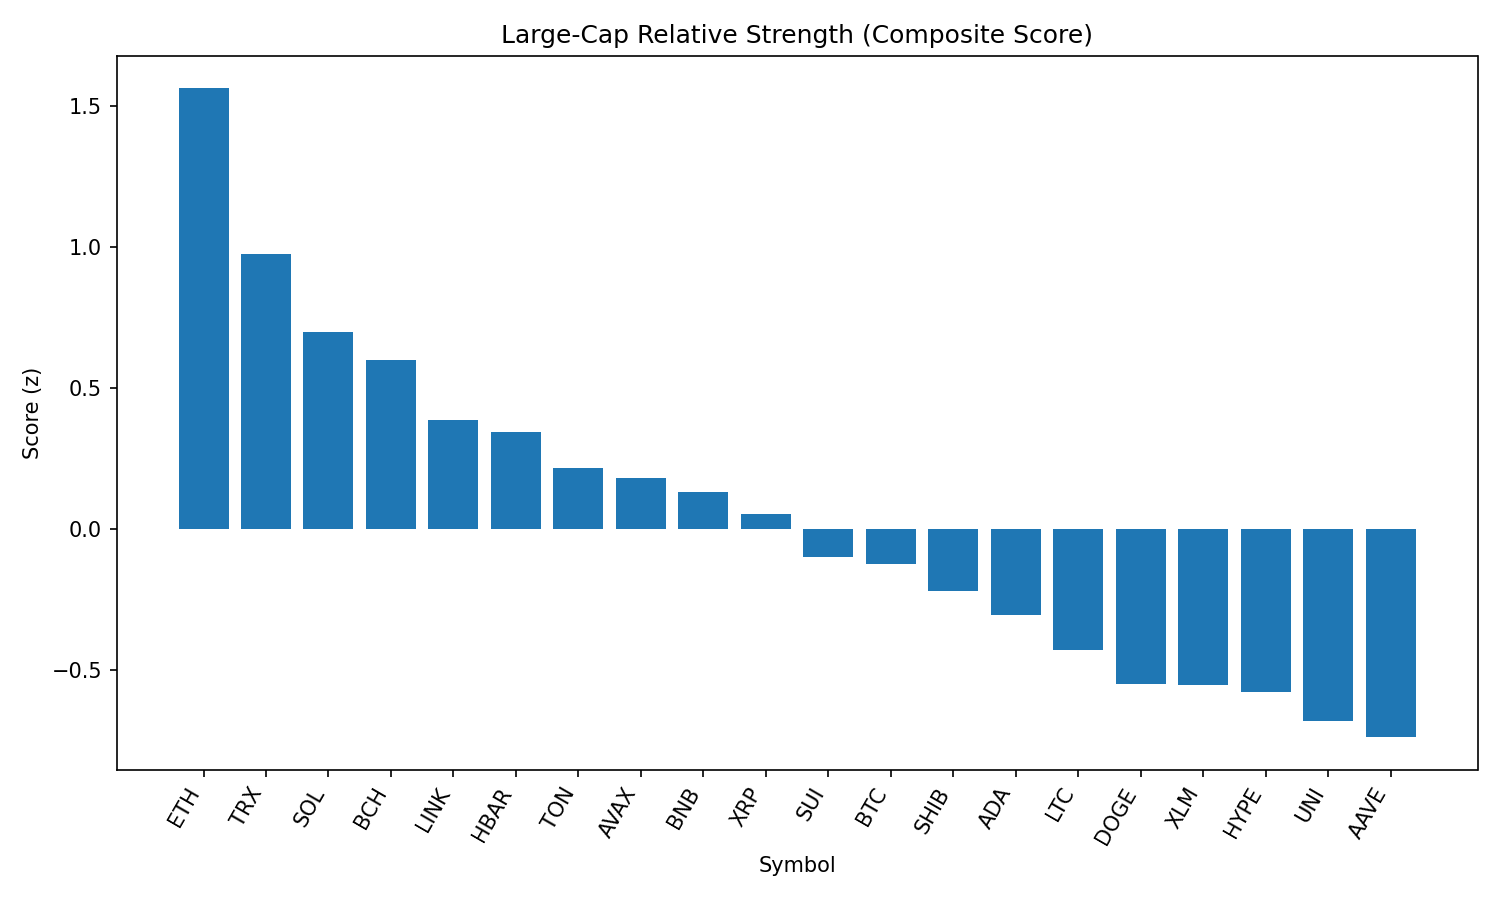

Data behind this chart, as committed beside it:
rank, name, symbol, price, pct_1h, pct_24h, pct_7d, pct_1h_vs_btc, pct_24h_vs_btc, pct_7d_vs_btc, market_cap_rank, market_cap, volume_usd, score
1, Ethereum, ETH, 4816, 0.1229, 1.376, 5.753, 0.4079, 1.717, 9.002, 2, 581087294543, 19085947847, 1.561
2, TRON, TRX, 0.3655, 0.02705, 0.5124, 3.781, 0.3121, 0.8534, 7.03, 10, 34598495594, 622016281, 0.9756
3, Solana, SOL, 206.2, -0.3946, 1.834, 6.311, -0.1096, 2.175, 9.56, 6, 111428969220, 7291645261, 0.6986
4, Bitcoin Cash, BCH, 594.3, -0.1602, 0.7782, 1.437, 0.1248, 1.119, 4.686, 21, 11835058742, 135291213, 0.5983
5, Chainlink, LINK, 25.65, 0.09711, -1.422, 0.6232, 0.3821, -1.081, 3.872, 13, 17381027636, 1028483635, 0.3865
6, Hedera, HBAR, 0.2474, 0.0284, -0.5621, -3.58, 0.3134, -0.2211, -0.3313, 24, 10496847076, 146087765, 0.3438
7, Toncoin, TON, 3.34, 0.006177, -0.7203, -4.478, 0.2912, -0.3793, -1.228, 27, 8565881781, 127138946, 0.2153
8, Avalanche, AVAX, 25.57, -0.319, 0.3416, 2.006, -0.03398, 0.6826, 5.255, 22, 10800892976, 698736023, 0.1823
9, BNB, BNB, 868.6, 0.08465, -2.248, 1.16, 0.3697, -1.907, 4.409, 5, 120971301151, 1354370541, 0.1306
10, XRP, XRP, 3.02, -0.2351, 0.0647, -3.25, 0.04996, 0.4057, -0.0008658, 3, 179470439432, 3259333877, 0.05431
11, Sui, SUI, 3.64, 0.009296, -1.652, -5.4, 0.2943, -1.311, -2.151, 18, 12761692111, 906287836, -0.1007
12, Bitcoin, BTC, 114372, -0.285, -0.341, -3.249, 0.0, 0.0, 0.0, 1, 2278028603992, 23487186485, -0.1231
13, Shiba Inu, SHIB, 1.289e-05, -0.0459, -2.091, -2.287, 0.2391, -1.75, 0.9625, 29, 7597644093, 169110926, -0.2186
14, Cardano, ADA, 0.9006, -0.1174, -1.314, -6.986, 0.1677, -0.9732, -3.737, 11, 32834794731, 1382973282, -0.3042
15, Litecoin, LTC, 119.5, -0.3475, -0.9651, -1.714, -0.06248, -0.624, 1.535, 25, 9100882529, 397987833, -0.4293
16, Dogecoin, DOGE, 0.2317, -0.2789, -1.861, -1.237, 0.006147, -1.52, 2.012, 9, 34875007212, 1647471174, -0.5486
17, Stellar, XLM, 0.4071, -0.305, -1.154, -5.257, -0.02002, -0.8125, -2.008, 19, 12755126778, 170051730, -0.5511
18, Hyperliquid, HYPE, 44.14, -0.5786, 0.5762, -6.04, -0.2936, 0.9172, -2.791, 15, 14734730085, 145979141, -0.5778
19, Uniswap, UNI, 11.06, -0.3523, -1.804, -1.267, -0.06732, -1.463, 1.982, 31, 6642600187, 342716267, -0.6796
20, Aave, AAVE, 352.1, -0.4731, -3.302, 14.3, -0.1881, -2.961, 17.55, 36, 5357254524, 634503530, -0.7375
21, Polkadot, DOT, 4.07, -0.4584, -2.035, -0.7205, -0.1734, -1.694, 2.529, 33, 6190791305, 262798912, -0.9335
